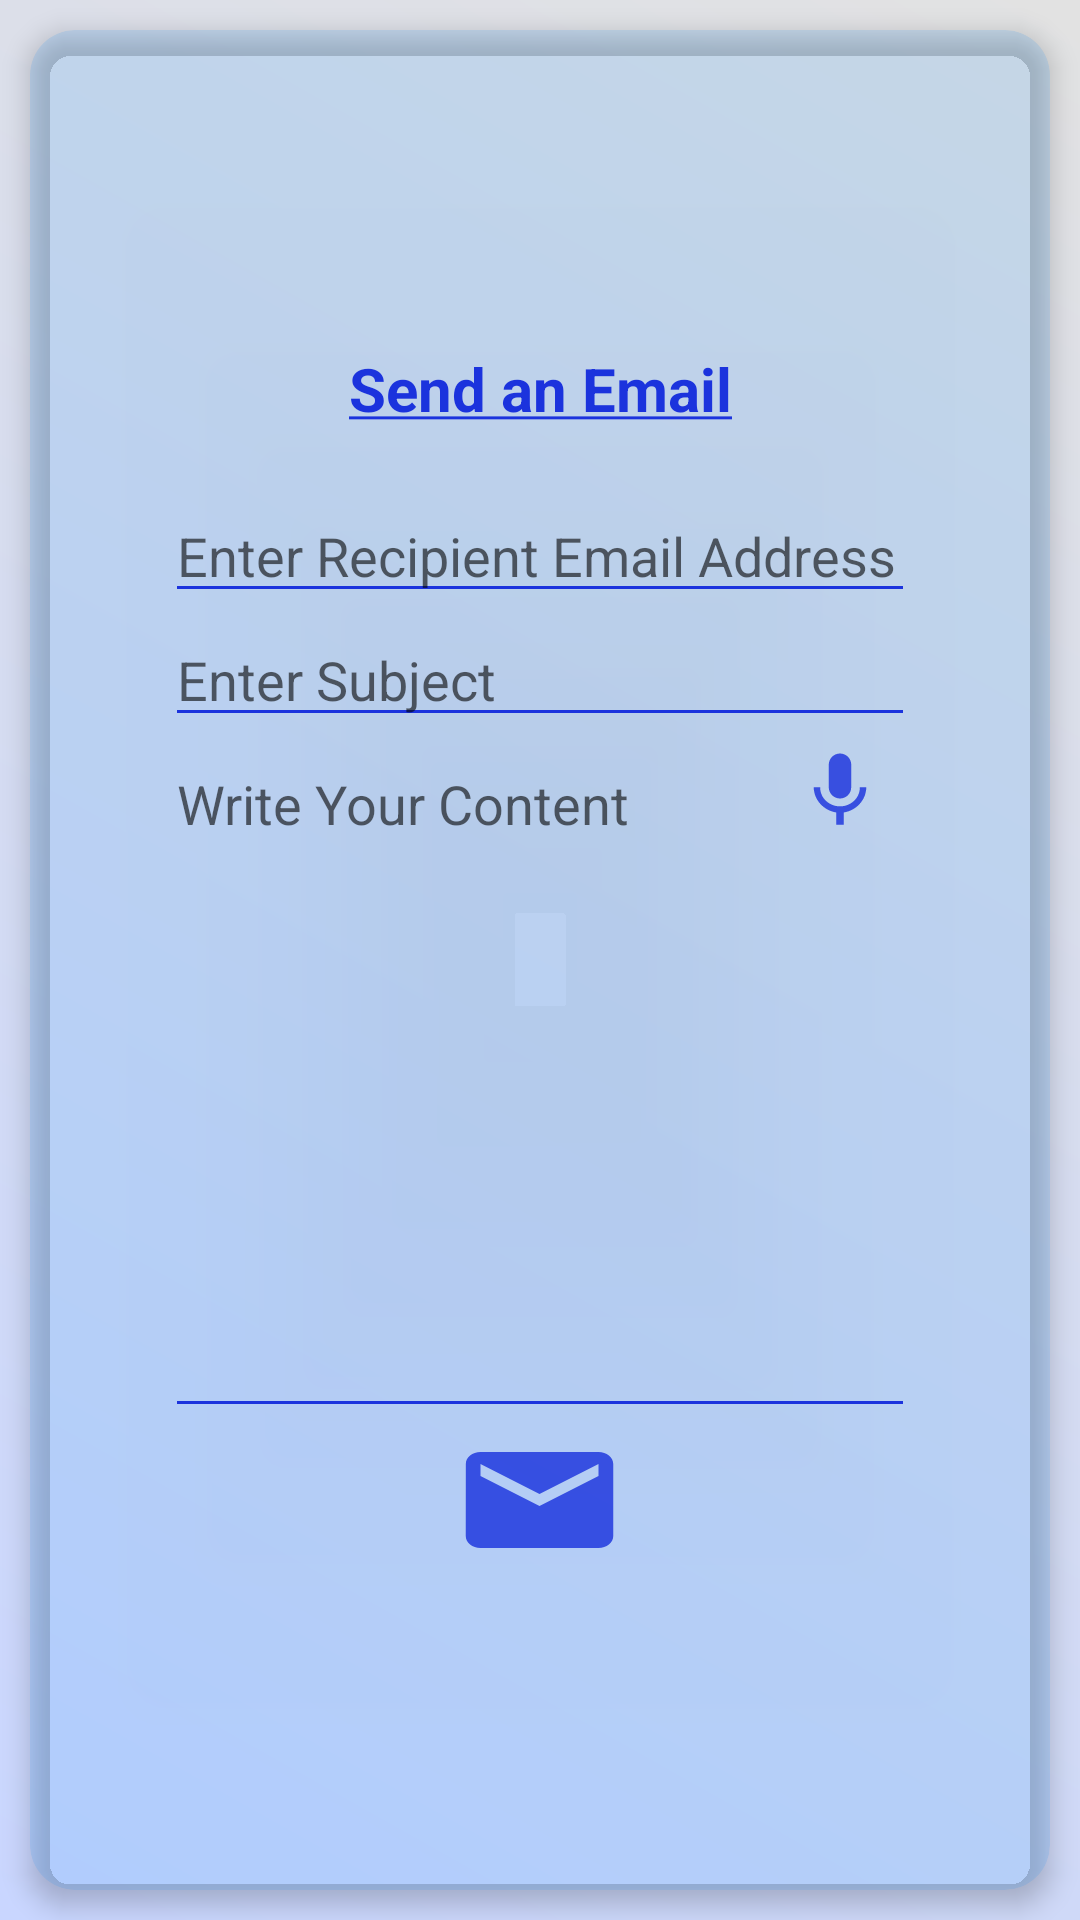

This screen was rendered from an Android layout file. Write that file and the resources it references.
<!-- AndroidManifest.xml: application theme AppTheme -->
<!-- res/layout/activity_email.xml -->
<?xml version="1.0" encoding="utf-8"?>
<LinearLayout xmlns:android="http://schemas.android.com/apk/res/android"
    xmlns:app="http://schemas.android.com/apk/res-auto"
    xmlns:tools="http://schemas.android.com/tools"
    android:layout_width="match_parent"
    android:layout_height="match_parent"
    android:background="@drawable/gradient"
    android:gravity="center_horizontal|center_vertical"
    android:orientation="vertical"
    tools:context=".Email">

    <androidx.cardview.widget.CardView
        android:layout_width="match_parent"
        android:layout_height="match_parent"
        android:layout_margin="10dp"
        android:gravity="center_horizontal|center_vertical"
        android:padding="5dp"
        app:cardBackgroundColor="#262196F3"
        app:cardCornerRadius="15dp"
        app:cardElevation="5dp">

        <LinearLayout
            android:layout_width="wrap_content"
            android:layout_height="wrap_content"
            android:layout_gravity="center"
            android:gravity="center_horizontal|center_vertical"
            android:orientation="vertical"
            android:padding="5dp">

            <TextView
                android:layout_width="match_parent"
                android:layout_height="wrap_content"
                android:layout_marginTop="20sp"
                android:gravity="center"
                android:text="@string/send_an_email"
                android:textColor="#1B33DD"
                android:textSize="20sp" />


            <EditText
                android:id="@+id/et_email1"
                android:layout_width="250sp"
                android:layout_height="wrap_content"
                android:layout_marginTop="20sp"
                android:backgroundTint="#1B33DD"
                android:hint="Enter Recipient Email Address"
                android:inputType="textEmailAddress" />

            <EditText

                android:id="@+id/et_email_sub"
                android:layout_width="250sp"
                android:layout_height="wrap_content"
                android:backgroundTint="#1B33DD"
                android:hint="Enter Subject"
                android:inputType="textEmailSubject" />

            <RelativeLayout
                android:layout_width="250sp"
                android:layout_height="wrap_content">

                <Button
                    android:id="@+id/email_speech"
                    android:layout_width="30dp"
                    android:layout_height="30dp"
                    android:layout_marginLeft="210sp"
                    android:layout_marginTop="3sp"
                    android:background="@drawable/ic_mic_black_24dp"
                    android:gravity="center" />


                <EditText
                    android:id="@+id/et_email_msg"
                    android:layout_width="250sp"
                    android:layout_height="wrap_content"
                    android:backgroundTint="#1B33DD"
                    android:gravity="top"
                    android:hint="Write Your Content"
                    android:lines="10"
                    android:paddingRight="35dp" />


            </RelativeLayout>


            <Button

                android:id="@+id/btn_email"
                android:layout_width="59dp"
                android:layout_height="wrap_content"
                android:layout_gravity="center_horizontal"
                android:layout_marginBottom="20sp"
                android:background="@drawable/email" />
        </LinearLayout>
    </androidx.cardview.widget.CardView>


</LinearLayout>
<!-- resources referenced by this layout -->
<resources>
  <!-- drawable email (drawable) -->
  <vector android:alpha="0.83" android:height="24dp"
      android:tint="#1B33DD" android:viewportHeight="24.0"
      android:viewportWidth="24.0" android:width="24dp" xmlns:android="http://schemas.android.com/apk/res/android">
      <path android:fillColor="#FF000000" android:pathData="M20,4L4,4c-1.1,0 -1.99,0.9 -1.99,2L2,18c0,1.1 0.9,2 2,2h16c1.1,0 2,-0.9 2,-2L22,6c0,-1.1 -0.9,-2 -2,-2zM20,8l-8,5 -8,-5L4,6l8,5 8,-5v2z"/>
  </vector>
  <!-- drawable gradient (drawable) -->
  <?xml version="1.0" encoding="utf-8"?>
  <shape xmlns:android="http://schemas.android.com/apk/res/android"
      android:shape="rectangle">
      <gradient
          android:startColor="#C9D6FF"
          android:endColor="#E2E2E2"
          android:angle="45"/>
  </shape>
  <!-- drawable ic_mic_black_24dp (drawable) -->
  <vector android:alpha="0.83" android:height="24dp"
      android:tint="#1B33DD" android:viewportHeight="24.0"
      android:viewportWidth="24.0" android:width="24dp" xmlns:android="http://schemas.android.com/apk/res/android">
      <path android:fillColor="#FF000000" android:pathData="M12,14c1.66,0 2.99,-1.34 2.99,-3L15,5c0,-1.66 -1.34,-3 -3,-3S9,3.34 9,5v6c0,1.66 1.34,3 3,3zM17.3,11c0,3 -2.54,5.1 -5.3,5.1S6.7,14 6.7,11L5,11c0,3.41 2.72,6.23 6,6.72L11,21h2v-3.28c3.28,-0.48 6,-3.3 6,-6.72h-1.7z"/>
  </vector>
  <string name="send_an_email"><u><b>Send an Email</b></u></string>
  <style name="AppTheme" parent="Theme.AppCompat.Light.NoActionBar">
          
          <item name="colorPrimary">@color/colorPrimary</item>
          <item name="colorPrimaryDark">@color/colorPrimaryDark</item>
          <item name="colorAccent">@color/colorAccent</item>
  
  
      </style>
  <color name="colorPrimary">#2196F3</color>
  <color name="colorPrimaryDark">#3F51B5</color>
  <color name="colorAccent">#2B44F6</color>
</resources>
